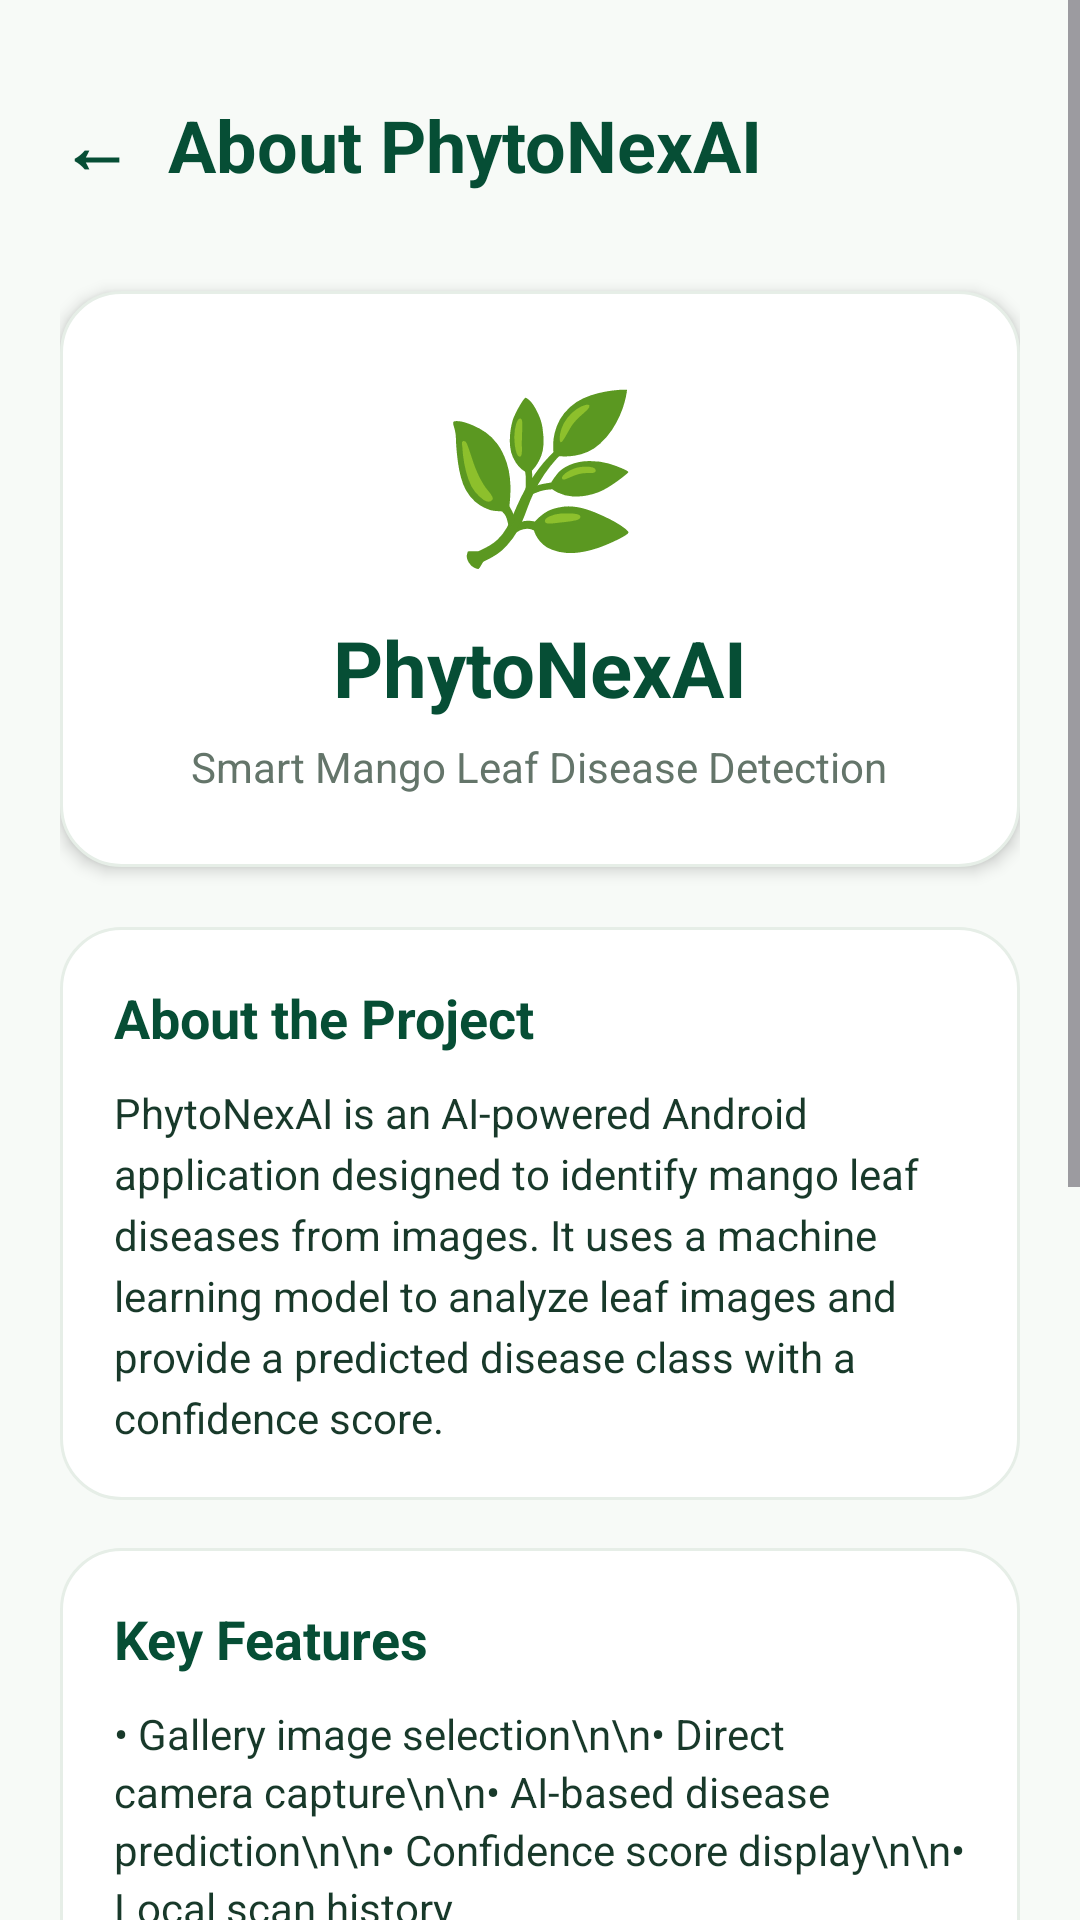

Write the Android layout XML for this screen, with the resource values it uses.
<!-- AndroidManifest.xml: application theme Theme.PhytoNexAI -->
<!-- res/layout/activity_about.xml -->
<?xml version="1.0" encoding="utf-8"?>
<ScrollView xmlns:android="http://schemas.android.com/apk/res/android"
    android:layout_width="match_parent"
    android:layout_height="match_parent"
    android:background="@color/background"
    android:fillViewport="true">

    <LinearLayout
        android:layout_width="match_parent"
        android:layout_height="wrap_content"
        android:orientation="vertical"
        android:padding="20dp">

        <TextView
            android:layout_width="wrap_content"
            android:layout_height="wrap_content"
            android:text="←  About PhytoNexAI"
            android:textColor="@color/green_dark"
            android:textSize="24sp"
            android:textStyle="bold"
            android:paddingVertical="12dp" />

        <LinearLayout
            android:layout_width="match_parent"
            android:layout_height="wrap_content"
            android:layout_marginTop="20dp"
            android:orientation="vertical"
            android:gravity="center"
            android:padding="24dp"
            android:background="@drawable/card_background"
            android:elevation="3dp">

            <TextView
                android:layout_width="wrap_content"
                android:layout_height="wrap_content"
                android:text="🌿"
                android:textSize="54sp" />

            <TextView
                android:layout_width="wrap_content"
                android:layout_height="wrap_content"
                android:layout_marginTop="12dp"
                android:text="PhytoNexAI"
                android:textColor="@color/green_dark"
                android:textSize="26sp"
                android:textStyle="bold" />

            <TextView
                android:layout_width="wrap_content"
                android:layout_height="wrap_content"
                android:layout_marginTop="6dp"
                android:text="Smart Mango Leaf Disease Detection"
                android:textColor="@color/text_secondary"
                android:textSize="14sp"
                android:gravity="center" />

        </LinearLayout>

        
        <LinearLayout
            android:layout_width="match_parent"
            android:layout_height="wrap_content"
            android:layout_marginTop="20dp"
            android:orientation="vertical"
            android:padding="18dp"
            android:background="@drawable/card_background">

            <TextView
                android:layout_width="wrap_content"
                android:layout_height="wrap_content"
                android:text="About the Project"
                android:textColor="@color/green_dark"
                android:textSize="18sp"
                android:textStyle="bold" />

            <TextView
                android:layout_width="match_parent"
                android:layout_height="wrap_content"
                android:layout_marginTop="10dp"
                android:text="PhytoNexAI is an AI-powered Android application designed to identify mango leaf diseases from images. It uses a machine learning model to analyze leaf images and provide a predicted disease class with a confidence score."
                android:textColor="@color/text_primary"
                android:textSize="14sp"
                android:lineSpacingExtra="4dp" />

        </LinearLayout>

        
        <LinearLayout
            android:layout_width="match_parent"
            android:layout_height="wrap_content"
            android:layout_marginTop="16dp"
            android:orientation="vertical"
            android:padding="18dp"
            android:background="@drawable/card_background">

            <TextView
                android:layout_width="wrap_content"
                android:layout_height="wrap_content"
                android:text="Key Features"
                android:textColor="@color/green_dark"
                android:textSize="18sp"
                android:textStyle="bold" />

            <TextView
                android:layout_width="match_parent"
                android:layout_height="wrap_content"
                android:layout_marginTop="10dp"
                android:text="• Gallery image selection\n\n• Direct camera capture\n\n• AI-based disease prediction\n\n• Confidence score display\n\n• Local scan history"
                android:textColor="@color/text_primary"
                android:textSize="14sp"
                android:lineSpacingExtra="3dp" />

        </LinearLayout>

        
        <LinearLayout
            android:layout_width="match_parent"
            android:layout_height="wrap_content"
            android:layout_marginTop="16dp"
            android:orientation="vertical"
            android:padding="18dp"
            android:background="@drawable/card_background">

            <TextView
                android:layout_width="wrap_content"
                android:layout_height="wrap_content"
                android:text="Technology Used"
                android:textColor="@color/green_dark"
                android:textSize="18sp"
                android:textStyle="bold" />

            <TextView
                android:layout_width="match_parent"
                android:layout_height="wrap_content"
                android:layout_marginTop="10dp"
                android:text="• Android Studio\n\n• Kotlin\n\n• XML Layouts\n\n• TensorFlow Lite\n\n• Machine Learning\n\n• Google Colab"
                android:textColor="@color/text_primary"
                android:textSize="14sp" />

        </LinearLayout>

        
        <LinearLayout
            android:layout_width="match_parent"
            android:layout_height="wrap_content"
            android:layout_marginTop="16dp"
            android:orientation="vertical"
            android:padding="18dp"
            android:background="@drawable/card_background">

            <TextView
                android:layout_width="wrap_content"
                android:layout_height="wrap_content"
                android:text="Supported Mango Leaf Classes"
                android:textColor="@color/green_dark"
                android:textSize="18sp"
                android:textStyle="bold" />

            <TextView
                android:layout_width="match_parent"
                android:layout_height="wrap_content"
                android:layout_marginTop="10dp"
                android:text="• Anthracnose\n\n• Powdery Mildew\n\n• Die Back\n\n• Healthy\n\n• Sooty Mould\n\n• Gall Midge\n\n• Bacterial Canker\n\n• Cutting Weevil"
                android:textColor="@color/text_primary"
                android:textSize="14sp" />

        </LinearLayout>

        <TextView
            android:layout_width="match_parent"
            android:layout_height="wrap_content"
            android:layout_marginTop="22dp"
            android:gravity="center"
            android:paddingBottom="20dp"
            android:text="PhytoNexAI • Minor Project"
            android:textColor="@color/text_secondary"
            android:textSize="13sp" />

    </LinearLayout>
</ScrollView>
<!-- resources referenced by this layout -->
<resources>
  <color name="background">#F7FAF7</color>
  <color name="green_dark">#064E35</color>
  <color name="text_primary">#18392A</color>
  <color name="text_secondary">#64756A</color>
  <!-- drawable card_background (drawable) -->
  <?xml version="1.0" encoding="utf-8"?>
  <shape xmlns:android="http://schemas.android.com/apk/res/android">
      <solid android:color="@color/white" />
      <corners android:radius="20dp" />
      <stroke
          android:width="1dp"
          android:color="#E6EEE7" />
  </shape>
  <style name="Theme.PhytoNexAI" parent="Base.Theme.PhytoNexAI" />
  <color name="white">#FFFFFF</color>
  <style name="Base.Theme.PhytoNexAI" parent="Theme.Material3.DayNight.NoActionBar">
          
          
      </style>
</resources>
